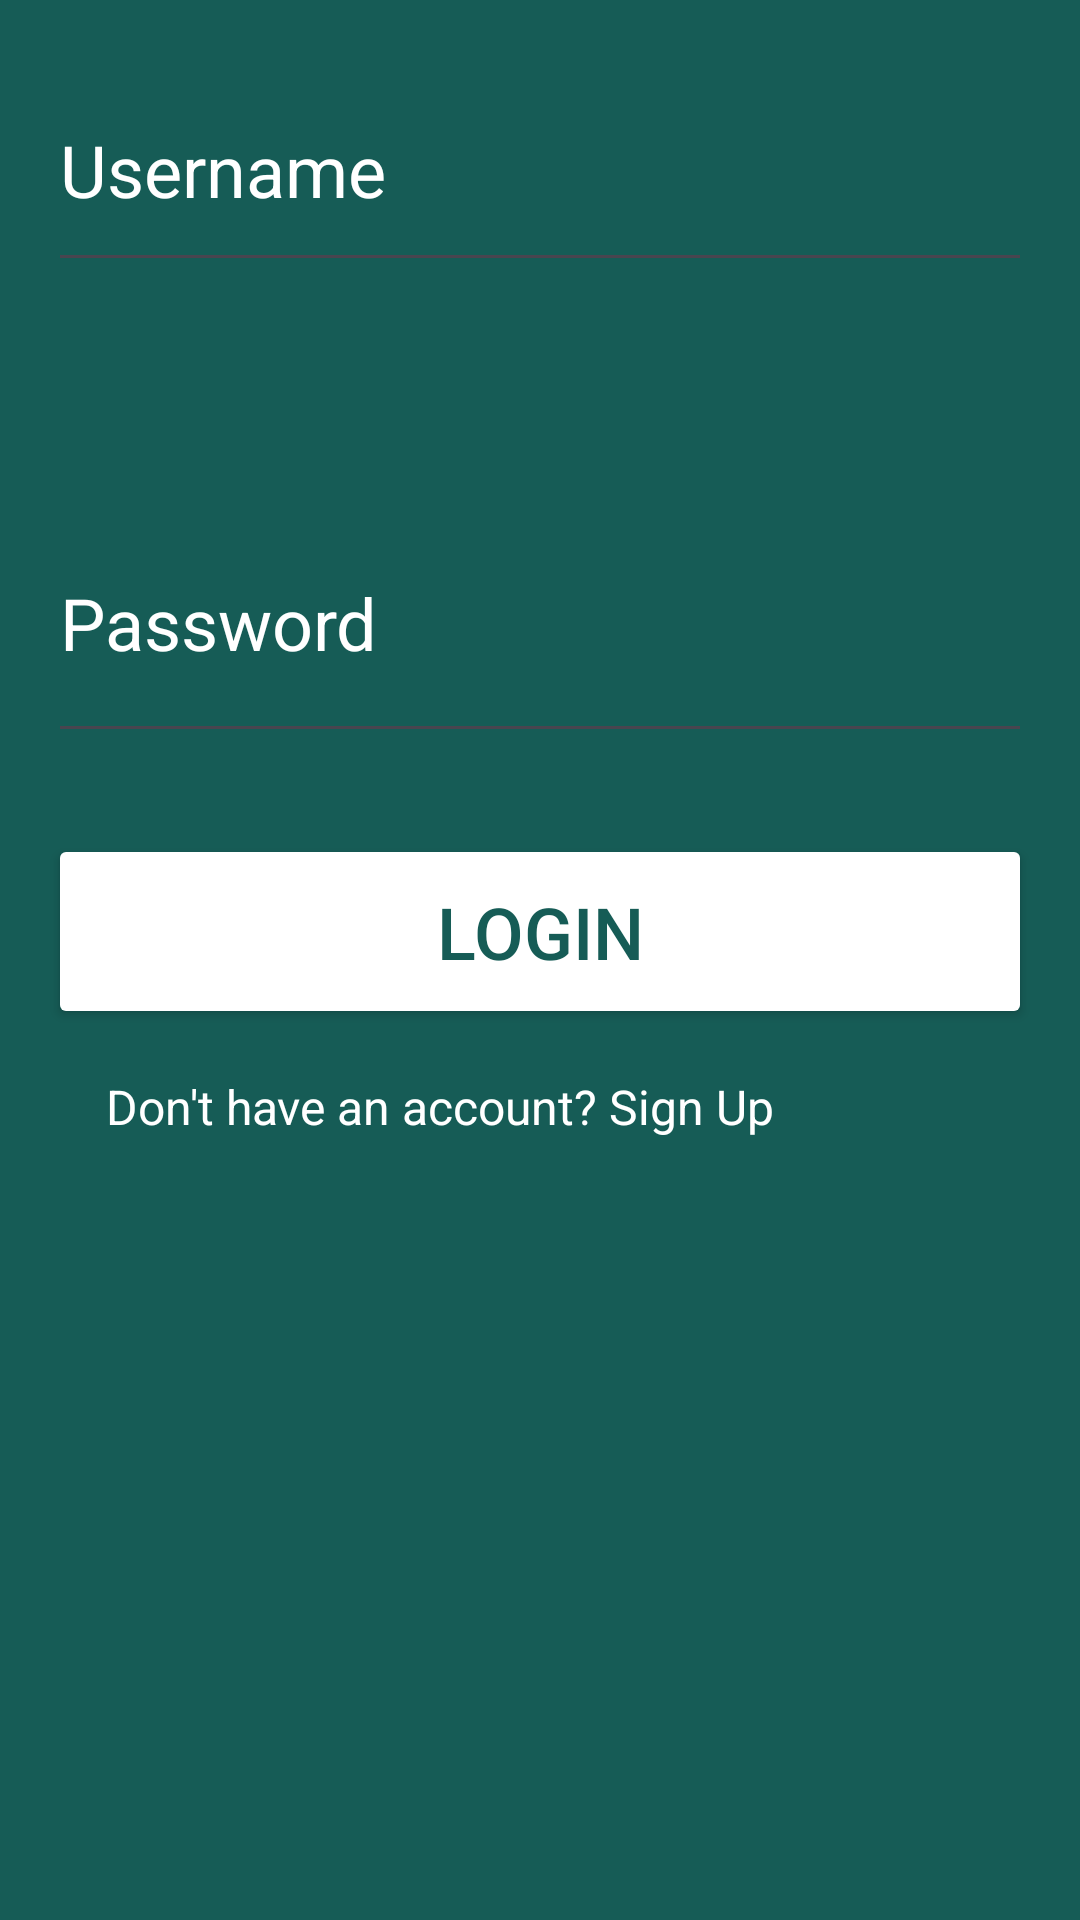

This screen was rendered from an Android layout file. Write that file and the resources it references.
<!-- AndroidManifest.xml: application theme Theme.MyApplication -->
<!-- res/layout/activity_login.xml -->
<?xml version="1.0" encoding="utf-8"?>
<RelativeLayout xmlns:android="http://schemas.android.com/apk/res/android"
    xmlns:tools="http://schemas.android.com/tools"
    android:layout_width="match_parent"
    android:layout_height="match_parent"
    android:padding="16dp"
    tools:context=".Login"
    android:background="@color/green">

    <EditText
        android:id="@+id/editTextUsernameLogin"
        android:layout_width="361dp"
        android:layout_height="78dp"
        android:layout_marginBottom="16dp"
        android:hint="Username"
        android:textColor="@color/white"
        android:textColorHint="@color/white"
        android:textSize="24sp"
        android:drawableLeft="@drawable/baseline_person_24"/>

    <EditText
        android:id="@+id/editTextPasswordLogin"
        android:layout_width="376dp"
        android:layout_height="90dp"
        android:layout_below="@id/editTextUsernameLogin"
        android:layout_marginTop="51dp"
        android:layout_marginBottom="16dp"
        android:hint="Password"
        android:inputType="textPassword"
        android:textColor="@color/white"
        android:textColorHint="@color/white"
        android:textSize="24sp"
        android:drawableLeft="@drawable/baseline_security_24"
        />

    <Button
        android:id="@+id/buttonLogin"
        android:layout_width="368dp"
        android:layout_height="65dp"
        android:layout_below="@id/editTextPasswordLogin"
        android:layout_marginTop="11dp"
        android:text="Login"
        android:textColor="@color/green"
        android:textColorHint="@color/green"
        android:textSize="24sp"
        android:backgroundTint="@color/white"/>

    <TextView
        android:id="@+id/textViewSignUp"
        android:layout_width="wrap_content"
        android:layout_height="wrap_content"
        android:layout_below="@id/buttonLogin"
        android:layout_alignParentEnd="true"
        android:layout_gravity="center_horizontal"
        android:layout_marginTop="15dp"
        android:layout_marginEnd="86dp"
        android:clickable="true"
        android:onClick="goToSignUp"
        android:text="Don't have an account? Sign Up"
        android:textColor="@color/white"
        android:textSize="16sp" />

</RelativeLayout>
<!-- resources referenced by this layout -->
<resources>
  <color name="green">#165C56</color>
  <color name="white">#FFFFFFFF</color>
  <style name="Theme.MyApplication" parent="Base.Theme.MyApplication" />
  <style name="Base.Theme.MyApplication" parent="Theme.Material3.DayNight.NoActionBar">
          
          
      </style>
</resources>
